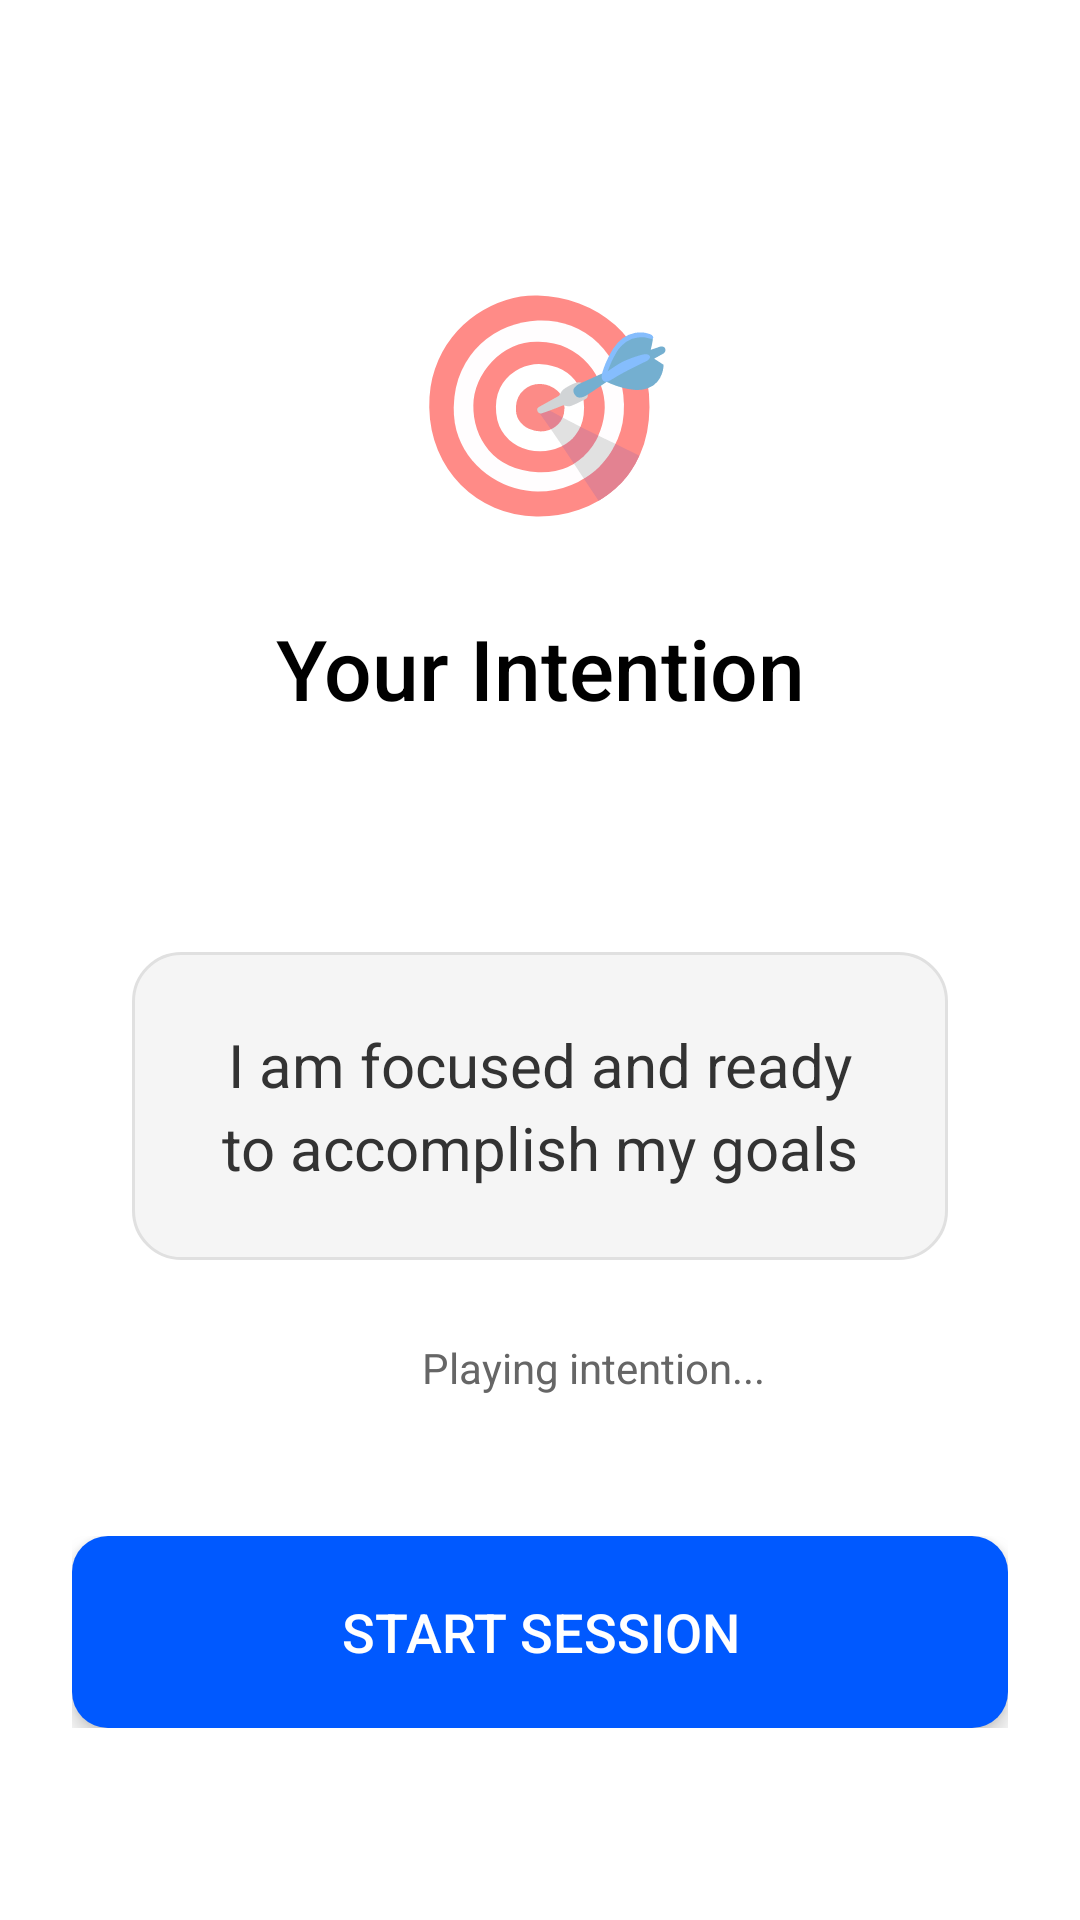

Here is an Android app screen rendered from its layout file. Give the layout XML and the strings, colors and styles it references.
<!-- AndroidManifest.xml: activity theme AlarmTheme -->
<!-- res/layout/activity_intention_voice.xml -->
<?xml version="1.0" encoding="utf-8"?>
<RelativeLayout xmlns:android="http://schemas.android.com/apk/res/android"
    xmlns:app="http://schemas.android.com/apk/res-auto"
    android:layout_width="match_parent"
    android:layout_height="match_parent"
    android:background="#FFFFFF"
    android:padding="24dp">

    
    <LinearLayout
        android:id="@+id/topSection"
        android:layout_width="match_parent"
        android:layout_height="wrap_content"
        android:layout_alignParentTop="true"
        android:orientation="vertical"
        android:gravity="center"
        android:paddingTop="60dp">

        
        <TextView
            android:layout_width="wrap_content"
            android:layout_height="wrap_content"
            android:text="🎯"
            android:textSize="72sp"
            android:layout_marginBottom="24dp" />

        
        <TextView
            android:layout_width="wrap_content"
            android:layout_height="wrap_content"
            android:text="Your Intention"
            android:textSize="28sp"
            android:textColor="#000000"
            android:fontFamily="sans-serif-medium"
            android:gravity="center"
            android:layout_marginBottom="32dp" />

    </LinearLayout>

    
    <LinearLayout
        android:id="@+id/mainContentSection"
        android:layout_width="match_parent"
        android:layout_height="wrap_content"
        android:layout_below="@id/topSection"
        android:layout_above="@id/buttonSection"
        android:orientation="vertical"
        android:gravity="center"
        android:padding="20dp">

        
        <LinearLayout
            android:layout_width="match_parent"
            android:layout_height="wrap_content"
            android:layout_marginBottom="24dp"
            android:background="@drawable/intention_card_background"
            android:orientation="vertical"
            android:padding="24dp">

            <TextView
                android:id="@+id/intentionText"
                android:layout_width="match_parent"
                android:layout_height="wrap_content"
                android:text="I am focused and ready to accomplish my goals"
                android:textSize="20sp"
                android:textColor="#333333"
                android:fontFamily="sans-serif"
                android:gravity="center"
                android:lineSpacingExtra="4dp" />

        </LinearLayout>

        
        <LinearLayout
            android:id="@+id/audioIndicator"
            android:layout_width="wrap_content"
            android:layout_height="wrap_content"
            android:orientation="horizontal"
            android:gravity="center"
            android:visibility="visible">

            <ProgressBar
                android:layout_width="24dp"
                android:layout_height="24dp"
                android:indeterminateTint="#0059FF" />

            <TextView
                android:layout_width="wrap_content"
                android:layout_height="wrap_content"
                android:text="Playing intention..."
                android:textSize="14sp"
                android:textColor="#666666"
                android:fontFamily="sans-serif"
                android:layout_marginStart="12dp" />

        </LinearLayout>

    </LinearLayout>

    
    <LinearLayout
        android:id="@+id/buttonSection"
        android:layout_width="match_parent"
        android:layout_height="wrap_content"
        android:layout_alignParentBottom="true"
        android:orientation="vertical"
        android:gravity="center"
        android:paddingBottom="40dp">

        
        <Button
            android:id="@+id/startSessionButton"
            android:layout_width="match_parent"
            android:layout_height="64dp"
            android:text="Start Session"
            android:textSize="18sp"
            android:textColor="#FFFFFF"
            android:background="@drawable/button_start_session_background"
            android:fontFamily="sans-serif-medium"
            android:elevation="4dp"
            android:stateListAnimator="@null" />

    </LinearLayout>

</RelativeLayout>
<!-- resources referenced by this layout -->
<resources>
  <!-- drawable button_start_session_background (drawable) -->
  <?xml version="1.0" encoding="utf-8"?>
  <selector xmlns:android="http://schemas.android.com/apk/res/android">
      <item android:state_pressed="true">
          <shape android:shape="rectangle">
              <solid android:color="#004ACC" />
              <corners android:radius="12dp" />
          </shape>
      </item>
      <item android:state_enabled="false">
          <shape android:shape="rectangle">
              <solid android:color="#CCCCCC" />
              <corners android:radius="12dp" />
          </shape>
      </item>
      <item>
          <shape android:shape="rectangle">
              <solid android:color="#0059FF" />
              <corners android:radius="12dp" />
          </shape>
      </item>
  </selector>
  <!-- drawable intention_card_background (drawable) -->
  <?xml version="1.0" encoding="utf-8"?>
  <shape xmlns:android="http://schemas.android.com/apk/res/android"
      android:shape="rectangle">
      <solid android:color="#F5F5F5" />
      <corners android:radius="16dp" />
      <stroke
          android:width="1dp"
          android:color="#E0E0E0" />
  </shape>
  <style name="AlarmTheme" parent="Theme.AppCompat.Light.NoActionBar">
          <item name="android:windowNoTitle">true</item>
          <item name="android:windowFullscreen">true</item>
          <item name="android:windowIsTranslucent">true</item>
          <item name="android:windowBackground">@android:color/transparent</item>
          <item name="android:windowCloseOnTouchOutside">false</item>
          <item name="android:colorBackgroundCacheHint">@null</item>
      </style>
</resources>
